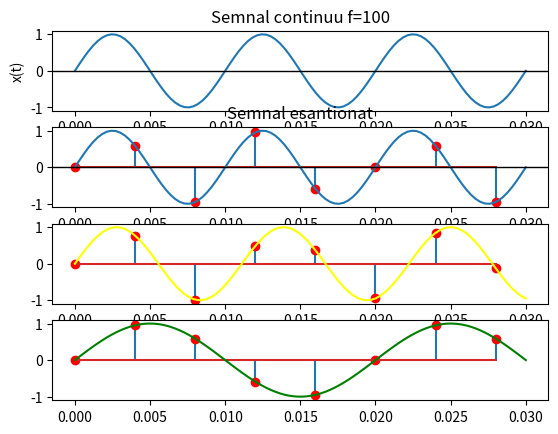

Python code for this plot:
import numpy as np
import matplotlib.pyplot as plt

f = 100
t = np.linspace(0, 0.03, 100)
x = np.sin(2*np.pi*f*t)

f_esant = 250
t_esant = np.arange(0, 0.03, 1/f_esant)
x_esant = np.sin(2*np.pi*f*t_esant)

f_ref1 = 90
f_ref2 = 50
x_ref1 = np.sin(2*np.pi*f_ref1*t)
x_ref2 = np.sin(2*np.pi*f_ref2*t)
x_ref1_es = np.sin(2*np.pi*f_ref1*t_esant)
x_ref2_es = np.sin(2*np.pi*f_ref2*t_esant)

plt.subplot(4, 1, 1)
plt.plot(t, x)
plt.title("Semnal continuu f=100")
plt.xlabel("t")
plt.ylabel("x(t)")
plt.axhline(0, color='black', linewidth=1)

plt.subplot(4, 1, 2)
plt.stem(t_esant, x_esant, markerfmt='or')
plt.plot(t, x)
plt.title("Semnal esantionat")
plt.axhline(0, color='black', linewidth=1)

plt.subplot(4, 1, 3)
plt.stem(t_esant, x_ref1_es, markerfmt='or')
plt.plot(t, x_ref1, color='yellow')
plt.subplot(4, 1, 4)
plt.stem(t_esant, x_ref2_es, markerfmt='or')
plt.plot(t, x_ref2, color='green')

plt.show()